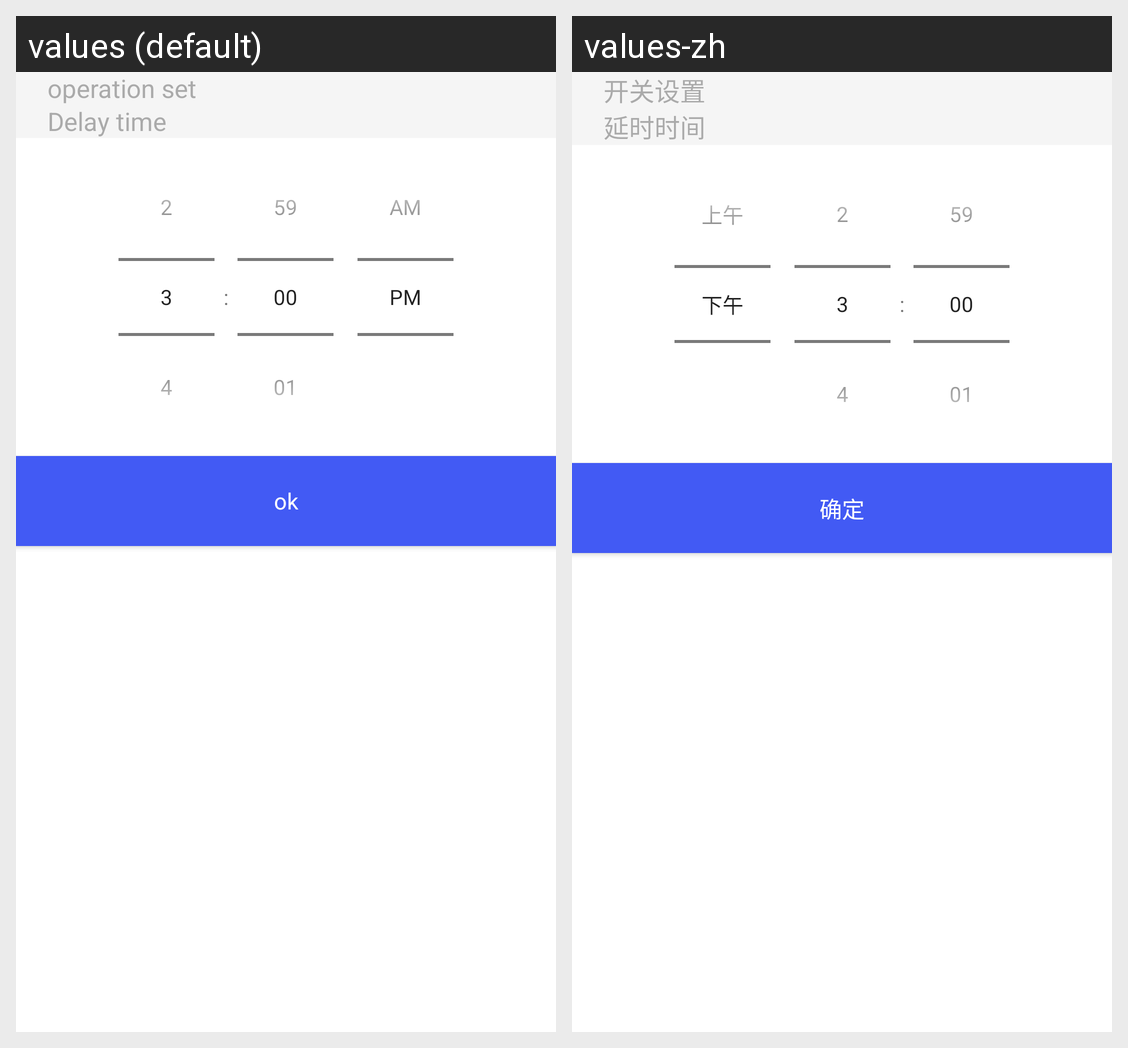

Here is an Android app screen in its default locale and in the app's own translations. Write out the translated-string differences for the strings that appear on this screen.
Android screen res/layout/scene_add_task_set_operation_dialog.xml rendered under 2 locales, left to right: values (default), values-zh. Device: Nexus 5 (rendered at 1080×1920; each locale shown at half size, 540×960, under a caption strip naming it); theme AppTheme.
Strings drawn on this screen, with the default value and each locale's value (text and hints the layout hard-codes, and strings that could not be matched under every locale, appear in the picture but are not listed):

operation_set
  values: operation set
  values-zh: 开关设置

time_delay_prompt
  values: Delay time
  values-zh: 延时时间

ok
  values: ok
  values-zh: 确定
